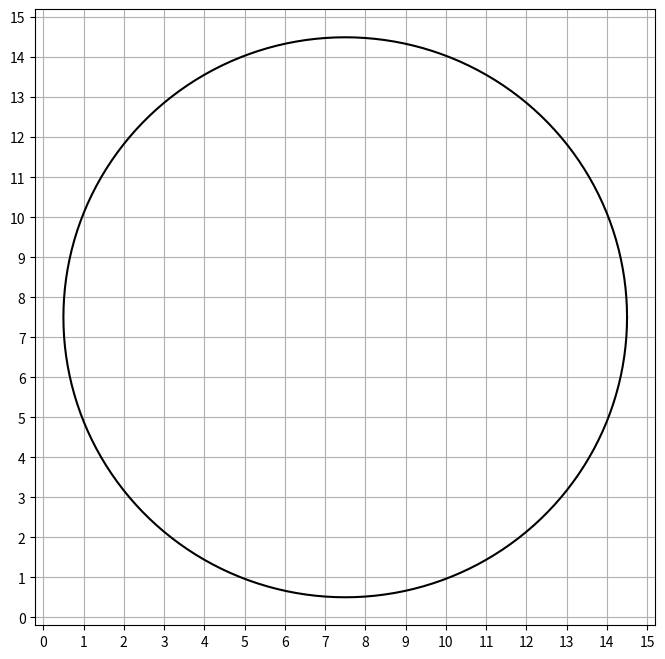

The script that saved this image:
import numpy
import matplotlib.pyplot as plt
from math import pi
from numpy import cos, sin
plt.rcParams['figure.figsize'] = (8.0, 8.0)
fig = plt.figure() 
ax = fig.gca() 
ax.set_xticks(numpy.arange(-1, 21, 1))
ax.set_yticks(numpy.arange(-1, 21, 1))

angles_circle = [i * pi / 180 for i in range(0, 361)]  # i先转换成double
# angles_circle = [i/np.pi for i in np.arange(0,360)]             # <=>
# angles_circle = [i/180*pi for i in np.arange(0,360)]    X
x = 7 * cos(angles_circle) + 7.5
y = 7 * sin(angles_circle) + 7.5
plt.plot(x, y, 'k')

plt.grid()

plt.show() 